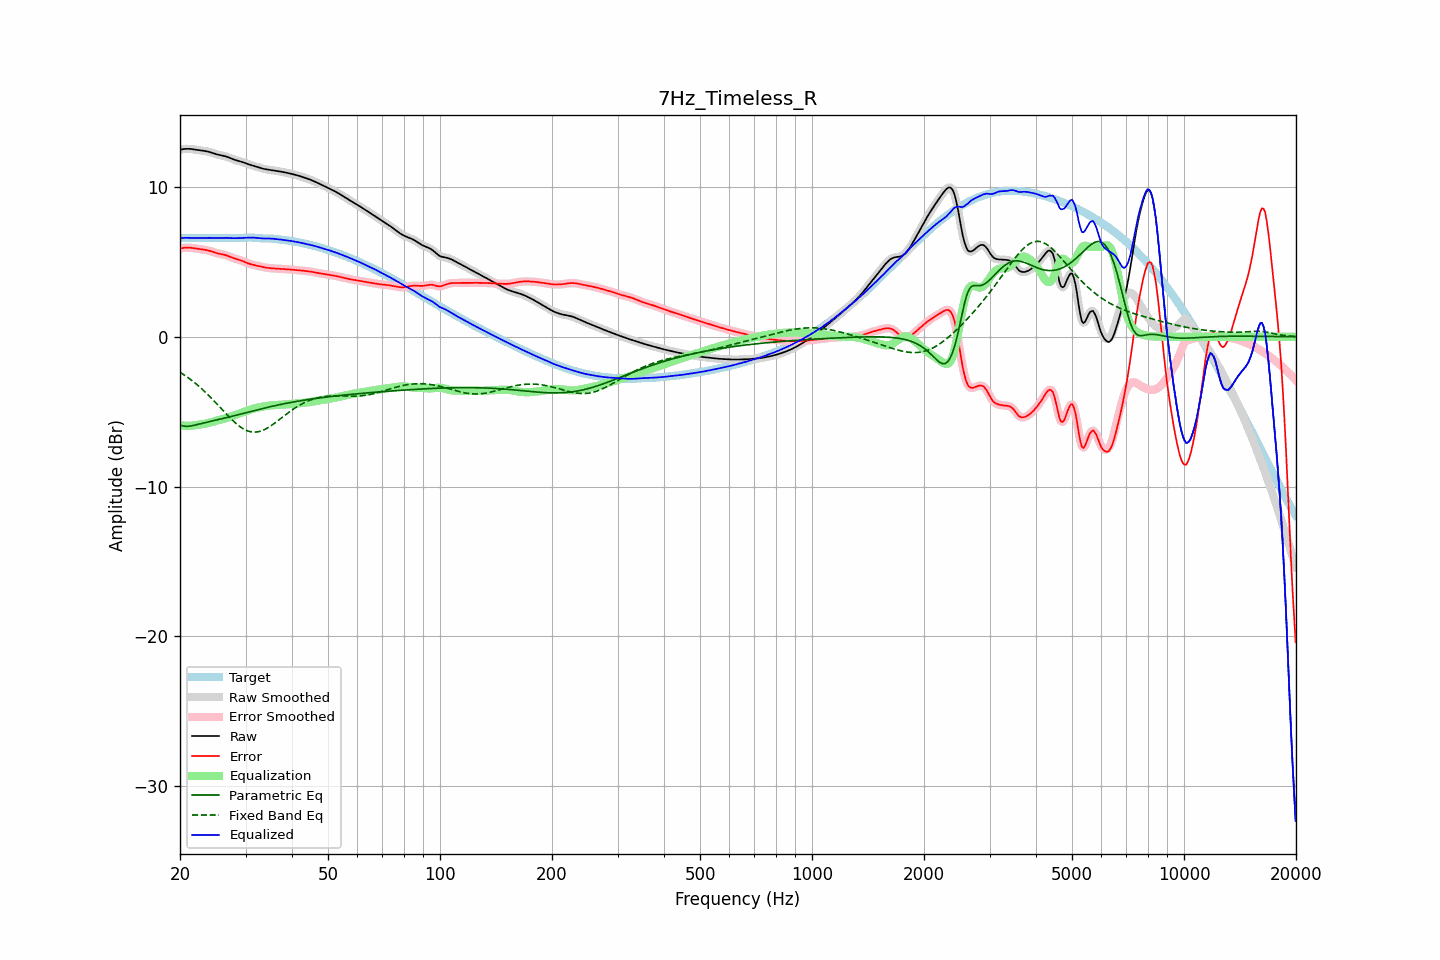

The table this chart was drawn from, first rows:
frequency, raw, error, smoothed, error_smoothed, equalization, parametric_eq, fixed_band_eq, equalized_raw, equalized_smoothed, target
20.00, 12.49, 5.89, 12.49, 5.89, -5.90, -5.89, -2.37, 6.58, 6.58, 6.60
20.20, 12.51, 5.91, 12.51, 5.91, -5.92, -5.92, -2.43, 6.59, 6.59, 6.60
20.40, 12.53, 5.93, 12.53, 5.93, -5.93, -5.96, -2.50, 6.60, 6.60, 6.60
20.61, 12.54, 5.95, 12.54, 5.95, -5.94, -5.97, -2.58, 6.61, 6.61, 6.60
20.81, 12.55, 5.95, 12.55, 5.95, -5.94, -5.98, -2.65, 6.61, 6.61, 6.60
21.02, 12.55, 5.95, 12.55, 5.95, -5.94, -5.97, -2.73, 6.61, 6.61, 6.60
21.23, 12.55, 5.95, 12.55, 5.95, -5.94, -5.97, -2.80, 6.60, 6.60, 6.60
21.44, 12.54, 5.94, 12.54, 5.94, -5.94, -5.95, -2.89, 6.60, 6.60, 6.60
21.66, 12.52, 5.92, 12.52, 5.92, -5.93, -5.93, -2.97, 6.60, 6.60, 6.60
21.87, 12.50, 5.91, 12.50, 5.91, -5.91, -5.90, -3.06, 6.59, 6.59, 6.60
22.09, 12.49, 5.89, 12.49, 5.89, -5.90, -5.88, -3.14, 6.59, 6.59, 6.60
22.31, 12.47, 5.87, 12.47, 5.87, -5.88, -5.85, -3.23, 6.59, 6.59, 6.60
22.54, 12.46, 5.86, 12.46, 5.86, -5.86, -5.82, -3.33, 6.59, 6.59, 6.60
22.76, 12.44, 5.84, 12.44, 5.84, -5.85, -5.80, -3.42, 6.59, 6.59, 6.60
22.99, 12.43, 5.83, 12.43, 5.83, -5.83, -5.77, -3.52, 6.60, 6.60, 6.60
23.22, 12.41, 5.82, 12.41, 5.82, -5.81, -5.75, -3.62, 6.60, 6.60, 6.60
23.45, 12.40, 5.80, 12.39, 5.80, -5.79, -5.72, -3.72, 6.60, 6.60, 6.60
23.69, 12.37, 5.78, 12.37, 5.78, -5.77, -5.69, -3.82, 6.60, 6.60, 6.60
23.92, 12.35, 5.75, 12.35, 5.75, -5.74, -5.67, -3.93, 6.60, 6.60, 6.60
24.16, 12.32, 5.72, 12.32, 5.72, -5.71, -5.65, -4.04, 6.60, 6.60, 6.60
24.40, 12.28, 5.68, 12.28, 5.68, -5.68, -5.62, -4.15, 6.60, 6.60, 6.60
24.65, 12.24, 5.65, 12.24, 5.65, -5.65, -5.60, -4.26, 6.59, 6.59, 6.60
24.89, 12.21, 5.61, 12.21, 5.61, -5.62, -5.57, -4.37, 6.59, 6.59, 6.60
25.14, 12.18, 5.58, 12.18, 5.58, -5.59, -5.55, -4.48, 6.59, 6.59, 6.60
25.39, 12.15, 5.55, 12.15, 5.55, -5.56, -5.53, -4.60, 6.59, 6.59, 6.60
25.65, 12.13, 5.53, 12.13, 5.53, -5.54, -5.50, -4.71, 6.59, 6.59, 6.60
25.91, 12.10, 5.51, 12.11, 5.51, -5.51, -5.48, -4.83, 6.60, 6.60, 6.60
26.16, 12.08, 5.49, 12.08, 5.49, -5.48, -5.45, -4.94, 6.60, 6.60, 6.60
26.43, 12.06, 5.46, 12.06, 5.46, -5.45, -5.42, -5.06, 6.61, 6.61, 6.60
26.69, 12.02, 5.43, 12.02, 5.43, -5.42, -5.40, -5.17, 6.61, 6.61, 6.60
26.96, 11.99, 5.39, 11.99, 5.39, -5.38, -5.37, -5.29, 6.60, 6.60, 6.60
27.23, 11.94, 5.35, 11.94, 5.35, -5.35, -5.35, -5.39, 6.60, 6.60, 6.60
27.50, 11.90, 5.30, 11.90, 5.30, -5.31, -5.32, -5.50, 6.59, 6.59, 6.59
27.77, 11.86, 5.26, 11.86, 5.26, -5.27, -5.29, -5.61, 6.58, 6.58, 6.59
28.05, 11.82, 5.22, 11.82, 5.23, -5.24, -5.27, -5.71, 6.58, 6.58, 6.59
28.33, 11.78, 5.19, 11.78, 5.19, -5.20, -5.24, -5.80, 6.58, 6.58, 6.59
28.62, 11.75, 5.16, 11.75, 5.16, -5.16, -5.21, -5.89, 6.59, 6.59, 6.59
28.90, 11.72, 5.13, 11.72, 5.13, -5.12, -5.18, -5.97, 6.60, 6.60, 6.59
29.19, 11.69, 5.10, 11.69, 5.10, -5.09, -5.16, -6.05, 6.60, 6.60, 6.59
29.48, 11.66, 5.06, 11.66, 5.06, -5.05, -5.13, -6.12, 6.61, 6.61, 6.60
29.78, 11.62, 5.01, 11.62, 5.01, -5.01, -5.10, -6.18, 6.61, 6.61, 6.61
30.08, 11.58, 4.96, 11.58, 4.96, -4.97, -5.07, -6.23, 6.62, 6.62, 6.62
30.38, 11.54, 4.92, 11.54, 4.92, -4.92, -5.04, -6.28, 6.62, 6.62, 6.62
30.68, 11.50, 4.88, 11.50, 4.88, -4.89, -5.02, -6.31, 6.62, 6.62, 6.63
30.99, 11.47, 4.84, 11.47, 4.84, -4.85, -4.99, -6.34, 6.62, 6.62, 6.63
31.30, 11.44, 4.82, 11.44, 4.82, -4.82, -4.96, -6.36, 6.62, 6.62, 6.62
31.61, 11.41, 4.79, 11.41, 4.79, -4.79, -4.93, -6.37, 6.62, 6.62, 6.62
31.93, 11.37, 4.77, 11.37, 4.77, -4.76, -4.91, -6.36, 6.61, 6.61, 6.61
32.24, 11.34, 4.74, 11.34, 4.74, -4.74, -4.88, -6.35, 6.60, 6.60, 6.60
32.57, 11.30, 4.72, 11.30, 4.72, -4.72, -4.85, -6.33, 6.59, 6.59, 6.59
32.89, 11.27, 4.70, 11.27, 4.69, -4.69, -4.83, -6.31, 6.58, 6.58, 6.58
33.22, 11.24, 4.67, 11.24, 4.67, -4.67, -4.80, -6.27, 6.57, 6.57, 6.57
33.55, 11.21, 4.65, 11.21, 4.65, -4.65, -4.77, -6.22, 6.56, 6.56, 6.57
33.89, 11.19, 4.63, 11.19, 4.63, -4.63, -4.75, -6.17, 6.56, 6.56, 6.56
34.23, 11.17, 4.61, 11.17, 4.61, -4.61, -4.72, -6.12, 6.56, 6.56, 6.56
34.57, 11.16, 4.60, 11.16, 4.60, -4.60, -4.70, -6.05, 6.56, 6.56, 6.56
34.92, 11.14, 4.58, 11.14, 4.58, -4.59, -4.67, -5.98, 6.56, 6.56, 6.56
35.27, 11.13, 4.57, 11.13, 4.57, -4.58, -4.65, -5.91, 6.55, 6.55, 6.55
35.62, 11.11, 4.57, 11.11, 4.57, -4.57, -4.62, -5.84, 6.54, 6.54, 6.55
35.97, 11.09, 4.56, 11.10, 4.56, -4.56, -4.60, -5.76, 6.53, 6.53, 6.54
... 635 more rows
